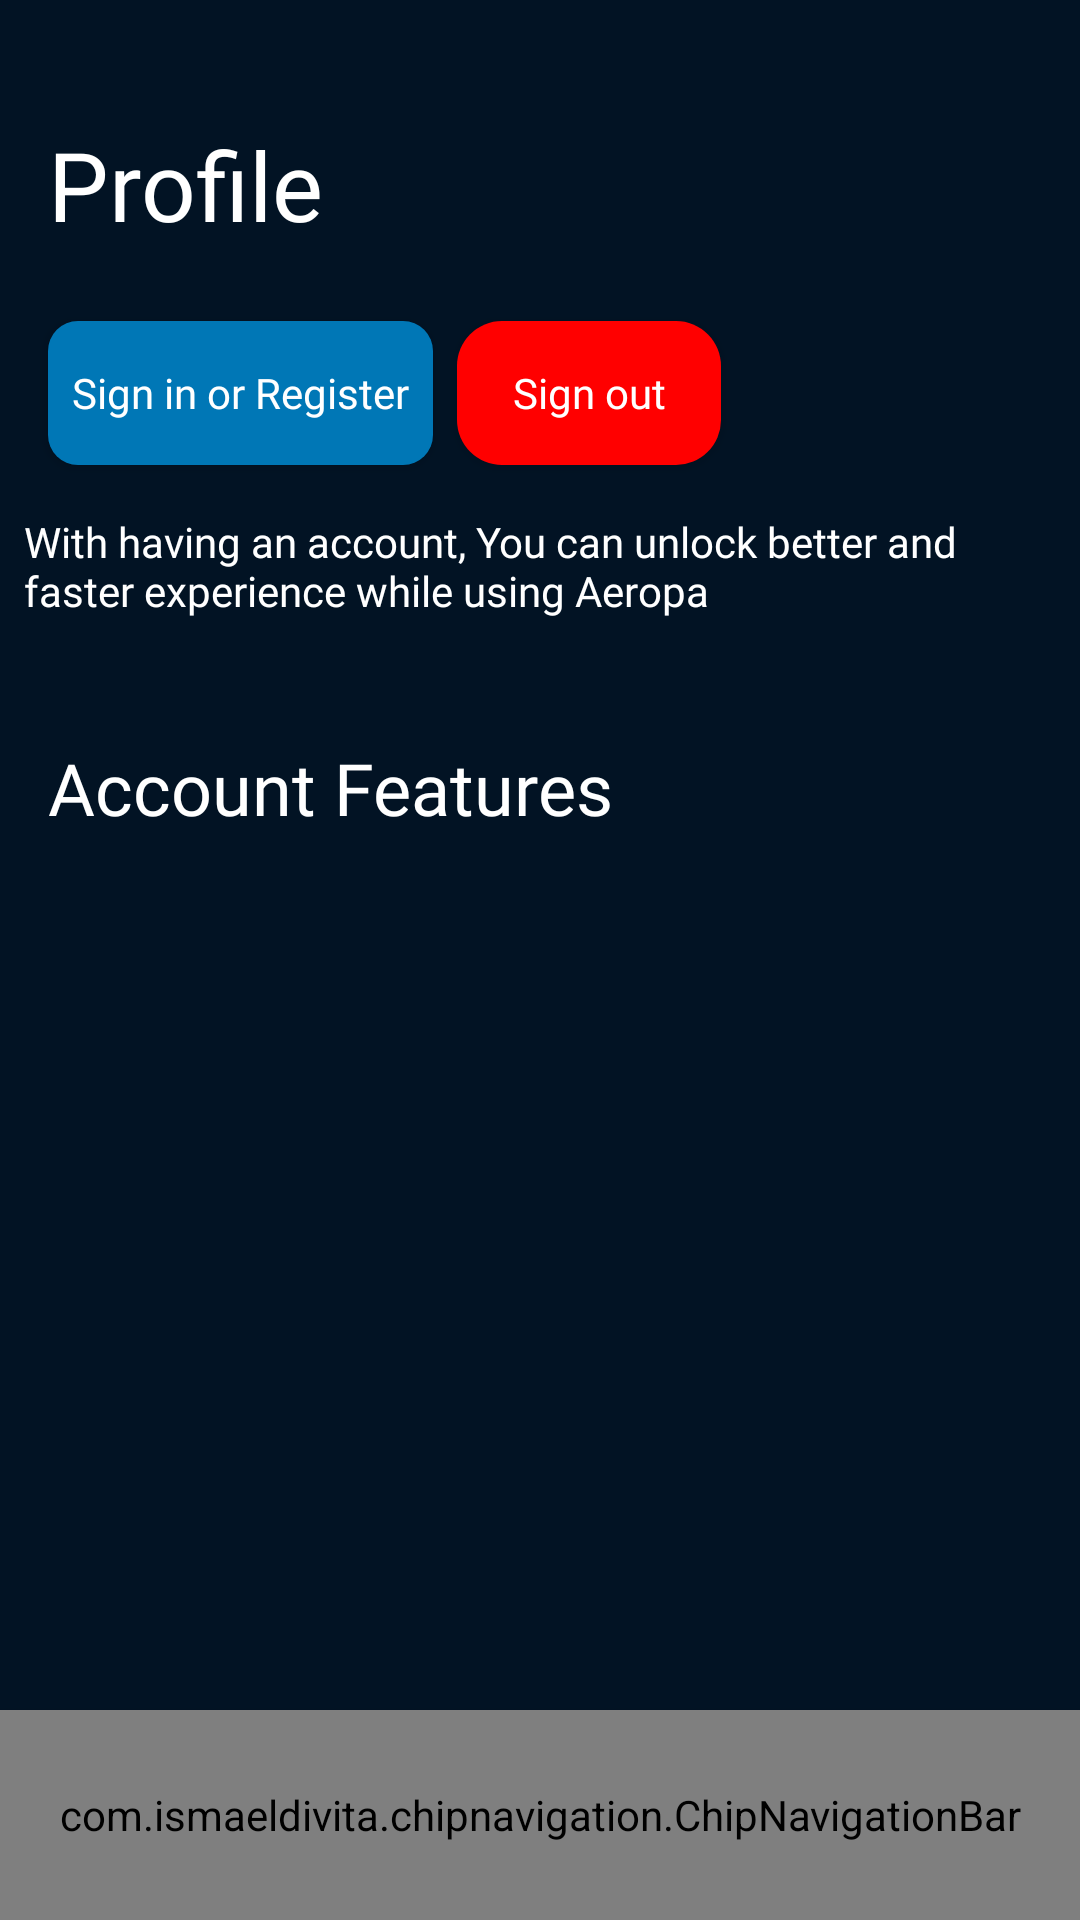

Produce the Android XML layout that renders to this screen, including the resource entries it uses.
<!-- AndroidManifest.xml: application theme Theme.Aeropa -->
<!-- res/layout/activity_profile.xml -->
<?xml version="1.0" encoding="utf-8"?>
<androidx.constraintlayout.widget.ConstraintLayout xmlns:android="http://schemas.android.com/apk/res/android"
    xmlns:app="http://schemas.android.com/apk/res-auto"
    xmlns:tools="http://schemas.android.com/tools"
    android:id="@+id/main"
    android:background="@color/darkblue"
    android:layout_width="match_parent"
    android:layout_height="match_parent"
    tools:context=".ProfileActivity">

    <androidx.constraintlayout.widget.ConstraintLayout
        android:id="@+id/constraintLayout25"
        android:layout_width="match_parent"
        android:layout_height="wrap_content"
        android:padding="8dp"
        app:layout_constraintEnd_toEndOf="parent"
        app:layout_constraintStart_toStartOf="parent"
        app:layout_constraintTop_toTopOf="parent">

        <TextView
            android:id="@+id/textView39"
            android:layout_width="wrap_content"
            android:layout_height="wrap_content"
            android:layout_marginStart="8dp"
            android:layout_marginTop="32dp"
            android:fontFamily="@font/poppins_bold"
            android:text="Profile"
            android:textColor="@color/white"
            android:textSize="32sp"
            app:layout_constraintStart_toStartOf="parent"
            app:layout_constraintTop_toTopOf="parent" />

        <ImageView
            android:id="@+id/imageView20"
            android:layout_width="80dp"
            android:layout_height="80dp"
            android:layout_marginTop="40dp"
            android:layout_marginEnd="24dp"
            app:layout_constraintBottom_toBottomOf="parent"
            app:layout_constraintEnd_toEndOf="parent"
            app:layout_constraintTop_toTopOf="parent"
            app:layout_constraintVertical_bias="0.0"
            tools:srcCompat="@tools:sample/avatars" />

        <androidx.appcompat.widget.AppCompatButton
            android:id="@+id/logOut_Profile_Btn"
            style="@android:style/Widget.Button"
            android:layout_width="wrap_content"
            android:layout_height="wrap_content"
            android:layout_marginStart="8dp"
            android:layout_marginTop="24dp"
            android:background="@drawable/red_bg_rad15"
            android:fontFamily="@font/poppins_bold"
            android:padding="8dp"
            android:text="Sign out"
            android:textColor="@color/white"
            android:textSize="14sp"
            app:layout_constraintStart_toEndOf="@+id/signInRegister_Profile_Btn"
            app:layout_constraintTop_toBottomOf="@+id/textView39" />

        <androidx.appcompat.widget.AppCompatButton
            android:id="@+id/signInRegister_Profile_Btn"
            style="@android:style/Widget.Button"
            android:layout_width="wrap_content"
            android:layout_height="wrap_content"
            android:layout_marginStart="8dp"
            android:layout_marginTop="24dp"
            android:background="@drawable/richblue_bg_rad15"
            android:fontFamily="@font/poppins_bold"
            android:padding="8dp"
            android:text="Sign in or Register"
            android:textColor="@color/white"
            android:textSize="14sp"
            app:layout_constraintStart_toStartOf="parent"
            app:layout_constraintTop_toBottomOf="@+id/textView39" />

        <TextView
            android:id="@+id/textView41"
            android:layout_width="wrap_content"
            android:layout_height="wrap_content"
            android:layout_marginStart="8dp"
            android:layout_marginTop="16dp"
            android:layout_marginEnd="8dp"
            android:fontFamily="@font/poppins"
            android:text="With having an account, You can unlock better and faster experience while using Aeropa"
            android:textColor="@color/white"
            android:textSize="14sp"
            app:layout_constraintEnd_toEndOf="parent"
            app:layout_constraintStart_toStartOf="parent"
            app:layout_constraintTop_toBottomOf="@+id/signInRegister_Profile_Btn" />
    </androidx.constraintlayout.widget.ConstraintLayout>

    <androidx.constraintlayout.widget.ConstraintLayout
        android:layout_width="wrap_content"
        android:layout_height="wrap_content"
        android:padding="8dp"
        android:layout_marginTop="16dp"
        app:layout_constraintStart_toStartOf="parent"
        app:layout_constraintTop_toBottomOf="@+id/constraintLayout25">

        <TextView
            android:id="@+id/textView42"
            android:layout_width="wrap_content"
            android:layout_height="wrap_content"
            android:layout_marginStart="8dp"
            android:layout_marginTop="8dp"
            android:fontFamily="@font/poppins_bold"
            android:text="Account Features"
            android:textColor="@color/white"
            android:textSize="24sp"
            app:layout_constraintStart_toStartOf="parent"
            app:layout_constraintTop_toTopOf="parent" />
    </androidx.constraintlayout.widget.ConstraintLayout>

    <com.ismaeldivita.chipnavigation.ChipNavigationBar
        android:id="@+id/chipNav_Main_CNB"
        android:layout_width="match_parent"
        android:layout_height="70dp"
        android:background="@color/darkblue"
        android:elevation="3dp"
        android:padding="4dp"
        app:cnb_iconSize="20dp"
        app:cnb_menuResource="@menu/menu_bottom"
        app:cnb_orientationMode="horizontal"
        app:cnb_unselectedColor="@color/yellow"
        app:layout_constraintBottom_toBottomOf="parent"
        app:layout_constraintEnd_toEndOf="parent"
        app:layout_constraintStart_toStartOf="parent" />

</androidx.constraintlayout.widget.ConstraintLayout>
<!-- resources referenced by this layout -->
<resources>
  <color name="darkblue">#021324</color>
  <color name="white">#FFFFFFFF</color>
  <color name="yellow">#FFD700</color>
  <!-- drawable red_bg_rad15 (drawable) -->
  <?xml version="1.0" encoding="utf-8"?>
  <selector xmlns:android="http://schemas.android.com/apk/res/android">
      <item>
          <shape android:shape="rectangle">
              <corners android:radius="15dp">
              </corners>
              <solid android:color="@color/red">
              </solid>
          </shape>
      </item>
  </selector>
  <!-- drawable richblue_bg_rad15 (drawable) -->
  <?xml version="1.0" encoding="utf-8"?>
  <selector xmlns:android="http://schemas.android.com/apk/res/android">
      <item>
          <shape android:shape="rectangle">
              <corners android:radius="10dp">
              </corners>
              <solid android:color="@color/richblue">
              </solid>
          </shape>
      </item>
  </selector>
  <style name="Theme.Aeropa" parent="Base.Theme.Aeropa" />
  <color name="red">#FF0000</color>
  <color name="richblue">#0077B6</color>
  <style name="Base.Theme.Aeropa" parent="Theme.Material3.DayNight.NoActionBar">
          
          
  
          <item name="android:statusBarColor">@color/darkblue</item>
  
      </style>
</resources>
